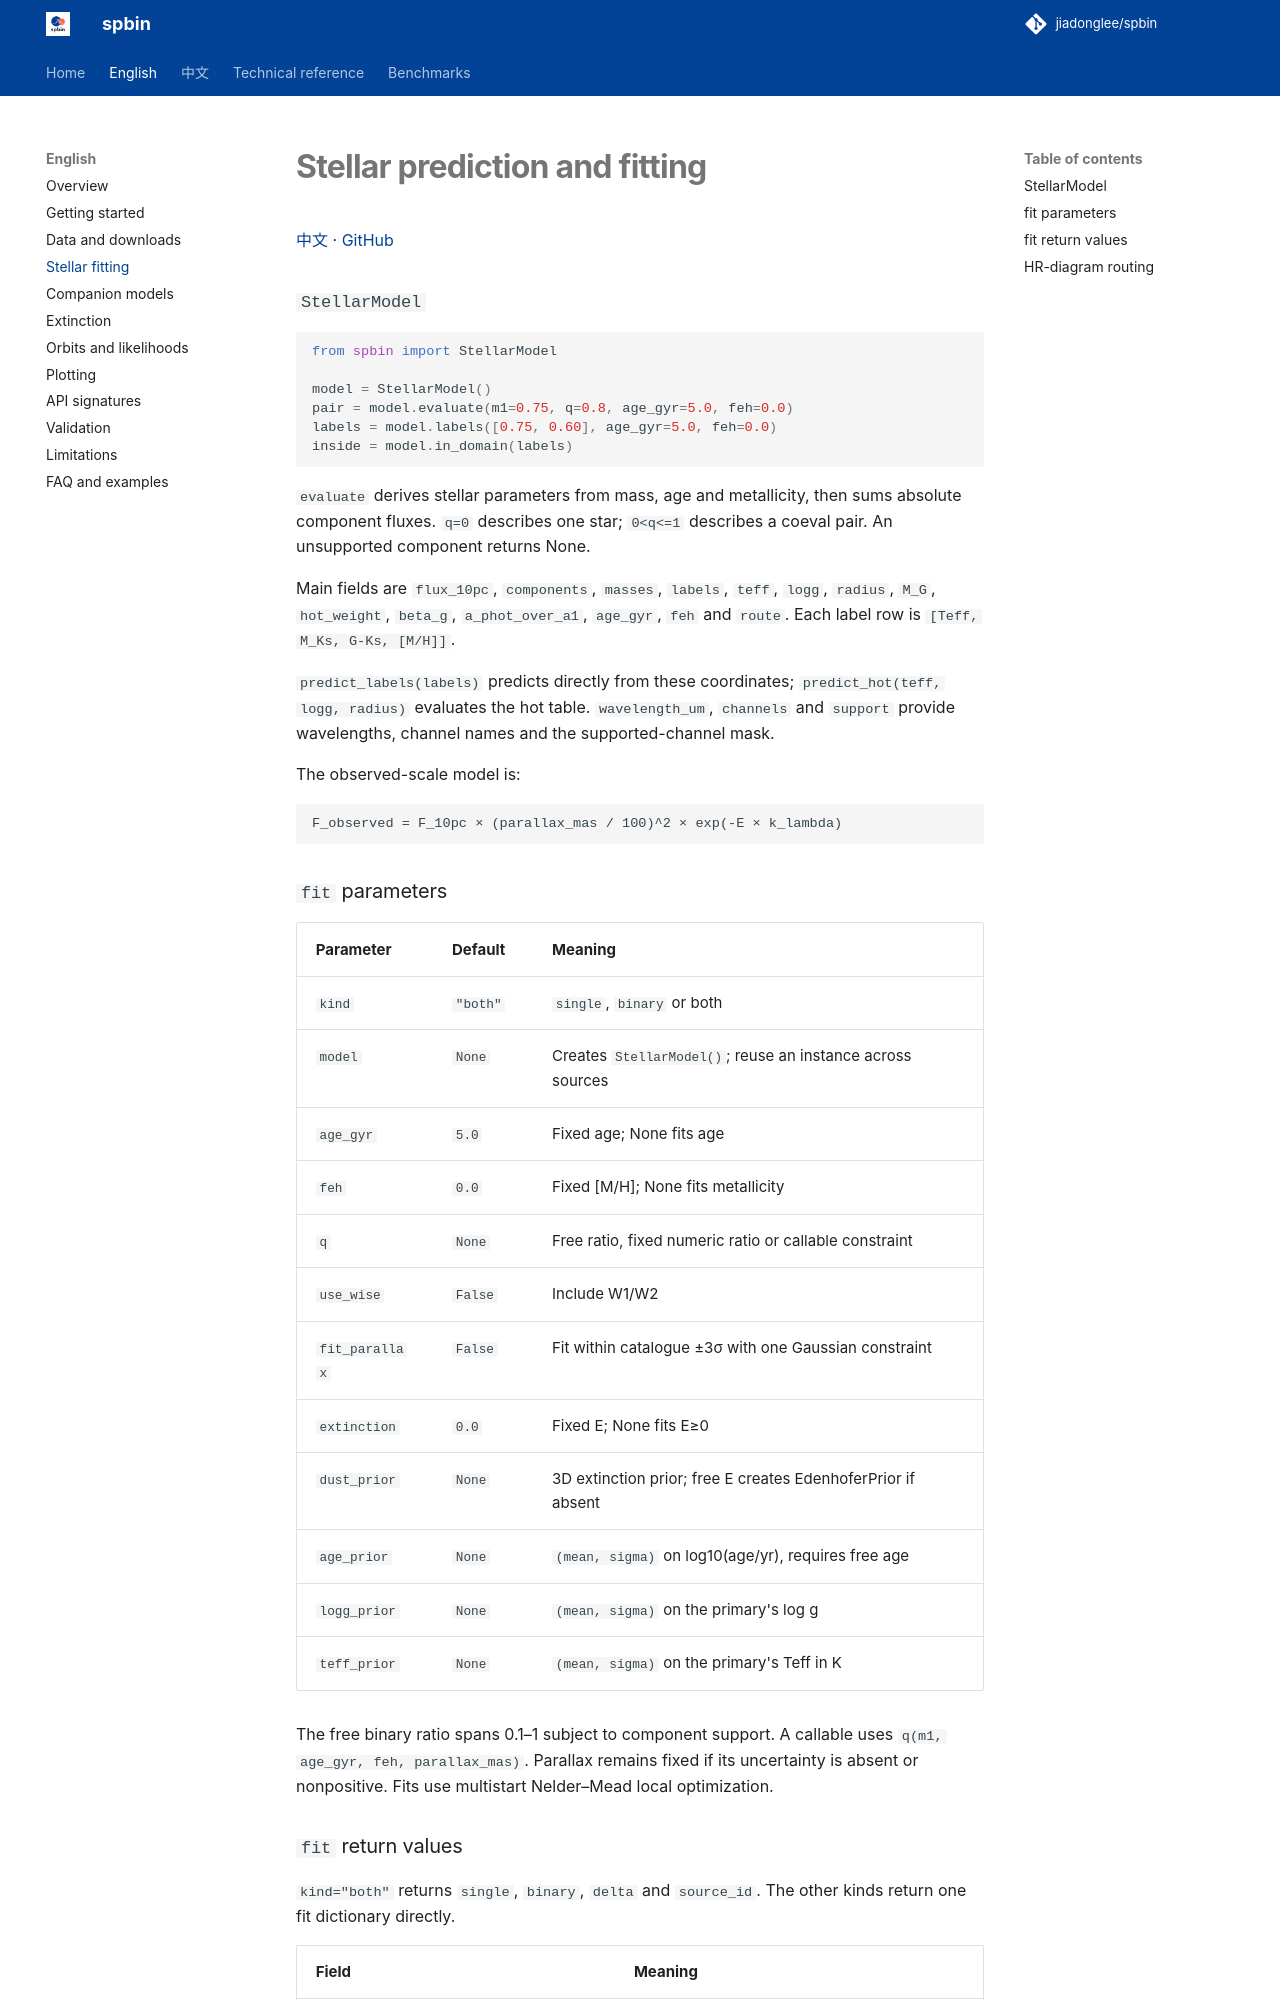

repository: jiadonglee/sedkit · page: en/stellar/index.html · generator: mkdocs

# Stellar prediction and fitting

[中文](../zh/stellar.md) · [GitHub](https://github.com/jiadonglee/spbin)


### `StellarModel`

```python
from spbin import StellarModel

model = StellarModel()
pair = model.evaluate(m1=0.75, q=0.8, age_gyr=5.0, feh=0.0)
labels = model.labels([0.75, 0.60], age_gyr=5.0, feh=0.0)
inside = model.in_domain(labels)
```

`evaluate` derives stellar parameters from mass, age and metallicity, then sums absolute component fluxes. `q=0` describes one star; `0<q<=1` describes a coeval pair. An unsupported component returns None.

Main fields are `flux_10pc`, `components`, `masses`, `labels`, `teff`, `logg`, `radius`, `M_G`, `hot_weight`, `beta_g`, `a_phot_over_a1`, `age_gyr`, `feh` and `route`. Each label row is `[Teff, M_Ks, G-Ks, [M/H]]`.

`predict_labels(labels)` predicts directly from these coordinates; `predict_hot(teff, logg, radius)` evaluates the hot table. `wavelength_um`, `channels` and `support` provide wavelengths, channel names and the supported-channel mask.

The observed-scale model is:

```text
F_observed = F_10pc × (parallax_mas / 100)^2 × exp(-E × k_lambda)
```

### `fit` parameters

| Parameter | Default | Meaning |
| --- | --- | --- |
| `kind` | `"both"` | `single`, `binary` or both |
| `model` | `None` | Creates `StellarModel()`; reuse an instance across sources |
| `age_gyr` | `5.0` | Fixed age; None fits age |
| `feh` | `0.0` | Fixed [M/H]; None fits metallicity |
| `q` | `None` | Free ratio, fixed numeric ratio or callable constraint |
| `use_wise` | `False` | Include W1/W2 |
| `fit_parallax` | `False` | Fit within catalogue ±3σ with one Gaussian constraint |
| `extinction` | `0.0` | Fixed E; None fits E≥0 |
| `dust_prior` | `None` | 3D extinction prior; free E creates EdenhoferPrior if absent |
| `age_prior` | `None` | `(mean, sigma)` on log10(age/yr), requires free age |
| `logg_prior` | `None` | `(mean, sigma)` on the primary's log g |
| `teff_prior` | `None` | `(mean, sigma)` on the primary's Teff in K |

The free binary ratio spans 0.1–1 subject to component support. A callable uses `q(m1, age_gyr, feh, parallax_mas)`. Parallax remains fixed if its uncertainty is absent or nonpositive. Fits use multistart Nelder–Mead local optimization.
